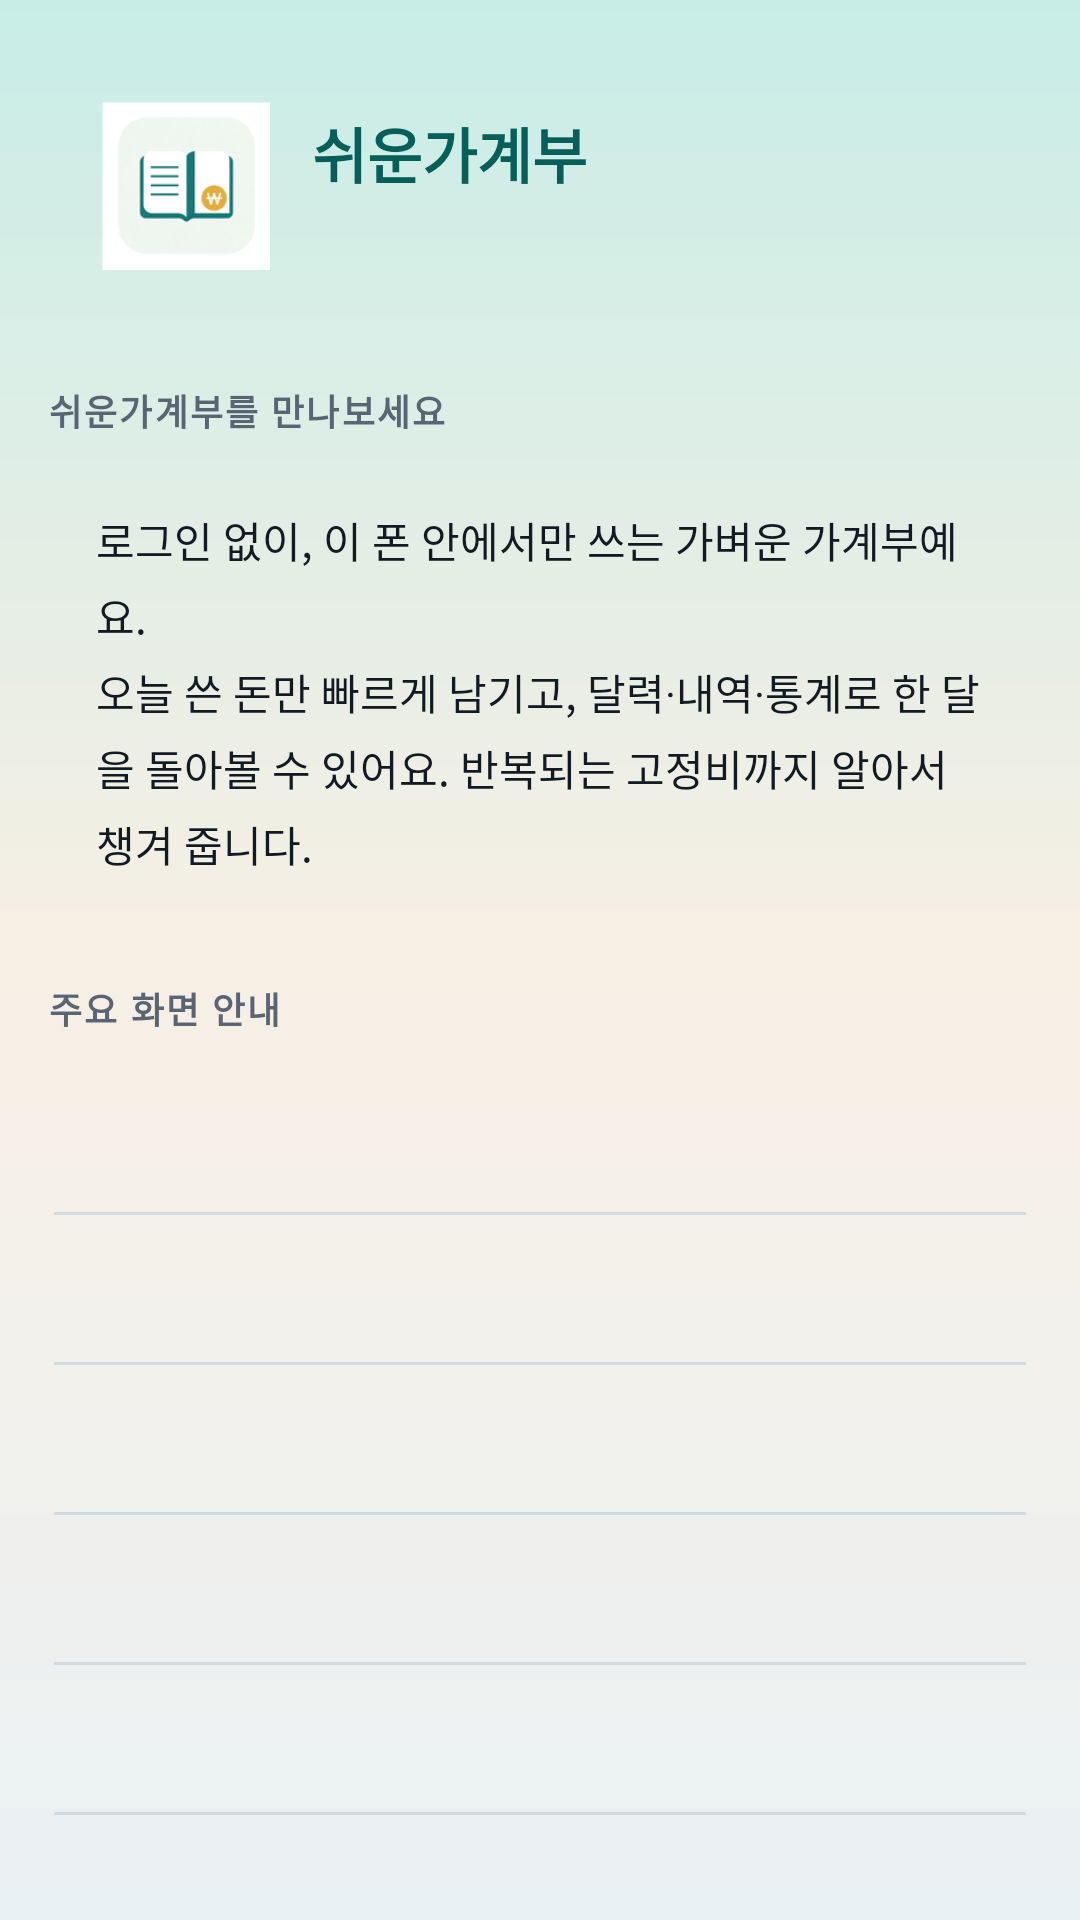

This screen was rendered from an Android layout file. Write that file and the resources it references.
<!-- AndroidManifest.xml: application theme Theme.EasyLedger -->
<!-- res/layout/fragment_about.xml -->
<?xml version="1.0" encoding="utf-8"?>
<androidx.core.widget.NestedScrollView xmlns:android="http://schemas.android.com/apk/res/android"
    xmlns:app="http://schemas.android.com/apk/res-auto"
    android:layout_width="match_parent"
    android:layout_height="match_parent"
    android:clipToPadding="false"
    android:padding="16dp">

    <LinearLayout
        android:layout_width="match_parent"
        android:layout_height="wrap_content"
        android:orientation="vertical"
        android:paddingBottom="28dp">

        <LinearLayout
            android:layout_width="match_parent"
            android:layout_height="wrap_content"
            android:background="@drawable/bg_well_brand"
            android:gravity="center_vertical"
            android:orientation="horizontal"
            android:padding="18dp">

            <ImageView
                android:layout_width="56dp"
                android:layout_height="56dp"
                android:contentDescription="@string/app_name"
                android:src="@mipmap/ic_launcher" />

            <LinearLayout
                android:layout_width="0dp"
                android:layout_height="wrap_content"
                android:layout_marginStart="14dp"
                android:layout_weight="1"
                android:orientation="vertical">

                <TextView
                    android:layout_width="match_parent"
                    android:layout_height="wrap_content"
                    android:text="@string/app_name"
                    android:textColor="@color/brand_deep"
                    android:textSize="20sp"
                    android:textStyle="bold" />

                <TextView
                    android:id="@+id/version_text"
                    android:layout_width="match_parent"
                    android:layout_height="wrap_content"
                    android:layout_marginTop="4dp"
                    android:textColor="@color/brand_deep"
                    android:textSize="13sp" />
            </LinearLayout>
        </LinearLayout>

        <TextView
            style="@style/TextAppearance.EasyLedger.Section"
            android:layout_width="match_parent"
            android:layout_height="wrap_content"
            android:layout_marginTop="20dp"
            android:text="@string/about_intro_title" />

        <TextView
            android:layout_width="match_parent"
            android:layout_height="wrap_content"
            android:layout_marginTop="8dp"
            android:background="@drawable/bg_card"
            android:lineSpacingExtra="5dp"
            android:padding="16dp"
            android:text="@string/about_intro_body"
            android:textColor="@color/ink"
            android:textSize="14sp" />

        <TextView
            style="@style/TextAppearance.EasyLedger.Section"
            android:layout_width="match_parent"
            android:layout_height="wrap_content"
            android:layout_marginTop="20dp"
            android:text="@string/about_help_title" />

        <LinearLayout
            android:layout_width="match_parent"
            android:layout_height="wrap_content"
            android:layout_marginTop="8dp"
            android:background="@drawable/bg_card"
            android:orientation="vertical"
            android:padding="2dp">

            <TextView
                android:id="@+id/help_input"
                android:layout_width="match_parent"
                android:layout_height="wrap_content"
                android:lineSpacingExtra="4dp"
                android:padding="15dp"
                android:textColor="@color/ink"
                android:textSize="14sp" />

            <View
                android:layout_width="match_parent"
                android:layout_height="1dp"
                android:background="@color/line" />

            <TextView
                android:id="@+id/help_calendar"
                android:layout_width="match_parent"
                android:layout_height="wrap_content"
                android:lineSpacingExtra="4dp"
                android:padding="15dp"
                android:textColor="@color/ink"
                android:textSize="14sp" />

            <View
                android:layout_width="match_parent"
                android:layout_height="1dp"
                android:background="@color/line" />

            <TextView
                android:id="@+id/help_history"
                android:layout_width="match_parent"
                android:layout_height="wrap_content"
                android:lineSpacingExtra="4dp"
                android:padding="15dp"
                android:textColor="@color/ink"
                android:textSize="14sp" />

            <View
                android:layout_width="match_parent"
                android:layout_height="1dp"
                android:background="@color/line" />

            <TextView
                android:id="@+id/help_stats"
                android:layout_width="match_parent"
                android:layout_height="wrap_content"
                android:lineSpacingExtra="4dp"
                android:padding="15dp"
                android:textColor="@color/ink"
                android:textSize="14sp" />

            <View
                android:layout_width="match_parent"
                android:layout_height="1dp"
                android:background="@color/line" />

            <TextView
                android:id="@+id/help_category"
                android:layout_width="match_parent"
                android:layout_height="wrap_content"
                android:lineSpacingExtra="4dp"
                android:padding="15dp"
                android:textColor="@color/ink"
                android:textSize="14sp" />

            <View
                android:layout_width="match_parent"
                android:layout_height="1dp"
                android:background="@color/line" />

            <TextView
                android:id="@+id/help_fixed"
                android:layout_width="match_parent"
                android:layout_height="wrap_content"
                android:lineSpacingExtra="4dp"
                android:padding="15dp"
                android:textColor="@color/ink"
                android:textSize="14sp" />

            <View
                android:layout_width="match_parent"
                android:layout_height="1dp"
                android:background="@color/line" />

            <TextView
                android:id="@+id/help_backup"
                android:layout_width="match_parent"
                android:layout_height="wrap_content"
                android:lineSpacingExtra="4dp"
                android:padding="15dp"
                android:textColor="@color/ink"
                android:textSize="14sp" />
        </LinearLayout>

        <TextView
            style="@style/TextAppearance.EasyLedger.Section"
            android:layout_width="match_parent"
            android:layout_height="wrap_content"
            android:layout_marginTop="20dp"
            android:text="@string/about_extra_title" />

        <LinearLayout
            android:layout_width="match_parent"
            android:layout_height="wrap_content"
            android:layout_marginTop="8dp"
            android:background="@drawable/bg_well_brand"
            android:orientation="vertical"
            android:padding="16dp">

            <TextView
                android:id="@+id/extra_widget"
                android:layout_width="match_parent"
                android:layout_height="wrap_content"
                android:lineSpacingExtra="4dp"
                android:textColor="@color/brand_deep"
                android:textSize="14sp" />

            <TextView
                android:id="@+id/extra_notify"
                android:layout_width="match_parent"
                android:layout_height="wrap_content"
                android:layout_marginTop="14dp"
                android:lineSpacingExtra="4dp"
                android:textColor="@color/brand_deep"
                android:textSize="14sp" />

            <TextView
                android:id="@+id/extra_filter"
                android:layout_width="match_parent"
                android:layout_height="wrap_content"
                android:layout_marginTop="14dp"
                android:lineSpacingExtra="4dp"
                android:textColor="@color/brand_deep"
                android:textSize="14sp" />
        </LinearLayout>

        <TextView
            style="@style/TextAppearance.EasyLedger.Section"
            android:layout_width="match_parent"
            android:layout_height="wrap_content"
            android:layout_marginTop="20dp"
            android:text="@string/about_tips_title" />

        <TextView
            android:layout_width="match_parent"
            android:layout_height="wrap_content"
            android:layout_marginTop="8dp"
            android:background="@drawable/bg_card"
            android:lineSpacingExtra="5dp"
            android:padding="16dp"
            android:text="@string/about_tips_body"
            android:textColor="@color/ink"
            android:textSize="14sp" />

        <TextView
            style="@style/TextAppearance.EasyLedger.Section"
            android:layout_width="match_parent"
            android:layout_height="wrap_content"
            android:layout_marginTop="20dp"
            android:text="@string/about_developer_title" />

        <LinearLayout
            android:layout_width="match_parent"
            android:layout_height="wrap_content"
            android:layout_marginTop="8dp"
            android:background="@drawable/bg_card"
            android:orientation="vertical"
            android:padding="16dp">

            <TextView
                android:layout_width="match_parent"
                android:layout_height="wrap_content"
                android:text="@string/about_developer_name"
                android:textColor="@color/ink"
                android:textSize="16sp"
                android:textStyle="bold" />

            <TextView
                android:layout_width="match_parent"
                android:layout_height="wrap_content"
                android:layout_marginTop="8dp"
                android:lineSpacingExtra="4dp"
                android:text="@string/about_contact_body"
                android:textColor="@color/ink"
                android:textSize="14sp" />

            <com.google.android.material.button.MaterialButton
                android:id="@+id/email_button"
                style="?attr/materialButtonOutlinedStyle"
                android:layout_width="match_parent"
                android:layout_height="48dp"
                android:layout_marginTop="12dp"
                android:text="@string/about_email"
                app:cornerRadius="14dp" />
        </LinearLayout>
    </LinearLayout>
</androidx.core.widget.NestedScrollView>
<!-- resources referenced by this layout -->
<resources>
  <color name="brand_deep">#065F58</color>
  <color name="ink">#121A24</color>
  <color name="line">#D0DCE2</color>
  <!-- mipmap ic_launcher (drawable) -->
  <?xml version="1.0" encoding="utf-8"?>
  <layer-list xmlns:android="http://schemas.android.com/apk/res/android">
      <item>
          <shape android:shape="rectangle">
              <solid android:color="@color/launcher_bg" />
              <corners android:radius="24dp" />
          </shape>
      </item>
      <item
          android:drawable="@drawable/ic_launcher_fg"
          android:gravity="center" />
  </layer-list>
  <string name="about_contact_body">불편한 점이나 “이런 기능 있으면 좋겠다”는 이야기, 언제든 환영해요.\n아래 메일로 보내 주시면 꼼꼼히 읽고 반영해 볼게요.</string>
  <string name="about_developer_name">SUNWOO</string>
  <string name="about_developer_title">만든이</string>
  <string name="about_email">onamt@naver.com</string>
  <string name="about_extra_title">조금만 더 편하게</string>
  <string name="about_help_title">주요 화면 안내</string>
  <string name="about_intro_body">로그인 없이, 이 폰 안에서만 쓰는 가벼운 가계부예요.\n오늘 쓴 돈만 빠르게 남기고, 달력·내역·통계로 한 달을 돌아볼 수 있어요. 반복되는 고정비까지 알아서 챙겨 줍니다.</string>
  <string name="about_intro_title">쉬운가계부를 만나보세요</string>
  <string name="about_tips_body">· 모든 기록은 이 기기에만 저장됩니다. 클라우드로 올라가지 않아요.\n· 처음 고른 카테고리만 시작하고, 나중에 설정에서 더 추가할 수 있어요.\n· 자주 쓰는 금액은 카테고리마다 다르게 둘 수 있습니다.\n· 하단 버튼·키보드에 가리지 않도록 화면이 맞춰져 있어요.\n· 위젯은 홈 화면 편집(또는 길게 누르기)에서 ‘쉬운가계부’를 추가하면 됩니다.</string>
  <string name="about_tips_title">알아두면 좋아요</string>
  <string name="app_name">쉬운가계부</string>
  <style name="TextAppearance.EasyLedger.Section" parent="TextAppearance.Material3.LabelLarge">
          <item name="android:textSize">12sp</item>
          <item name="android:textStyle">bold</item>
          <item name="android:textColor">@color/neutral</item>
          <item name="android:letterSpacing">0.06</item>
          <item name="android:textAllCaps">false</item>
      </style>
  <style name="Theme.EasyLedger" parent="Theme.Material3.DayNight.NoActionBar">
          <item name="colorPrimary">@color/brand</item>
          <item name="colorOnPrimary">@color/on_brand</item>
          <item name="colorSecondary">@color/brand_deep</item>
          <item name="colorSurface">@color/card</item>
          <item name="android:colorBackground">@color/page</item>
          <item name="android:windowBackground">@drawable/bg_page</item>
          <item name="android:statusBarColor">@color/page_top</item>
          <item name="android:navigationBarColor">@color/card</item>
          <item name="android:windowLightStatusBar">true</item>
          <item name="android:windowDrawsSystemBarBackgrounds">true</item>
          <item name="android:textColorPrimary">@color/ink</item>
          <item name="materialButtonOutlinedStyle">@style/Widget.EasyLedger.OutlinedButton</item>
      </style>
  <color name="launcher_bg">#E8F6F3</color>
  <color name="neutral">#5A6573</color>
  <color name="brand">#0D7A70</color>
  <color name="on_brand">#FFFFFF</color>
  <color name="card">#FFFFFF</color>
  <color name="page">#EAF1F4</color>
  <!-- drawable bg_page (drawable) -->
  <?xml version="1.0" encoding="utf-8"?>
  <shape xmlns:android="http://schemas.android.com/apk/res/android">
      <gradient
          android:angle="160"
          android:centerColor="@color/page_mid"
          android:endColor="@color/page"
          android:startColor="@color/page_top"
          android:type="linear" />
  </shape>
  <color name="page_top">#C8EDE7</color>
  <style name="Widget.EasyLedger.OutlinedButton" parent="Widget.Material3.Button.OutlinedButton">
          <item name="strokeColor">@color/line</item>
          <item name="android:textColor">@color/ink</item>
          <item name="cornerRadius">14dp</item>
      </style>
  <color name="page_mid">#F7EFE4</color>
</resources>
